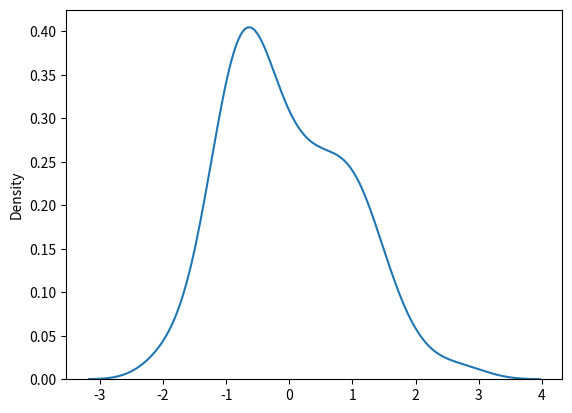

Python code for this plot:
import seaborn as sns
import matplotlib.pyplot as plt
import numpy as np
data = np.random.randn(100)
sns.kdeplot(data)
plt.show()